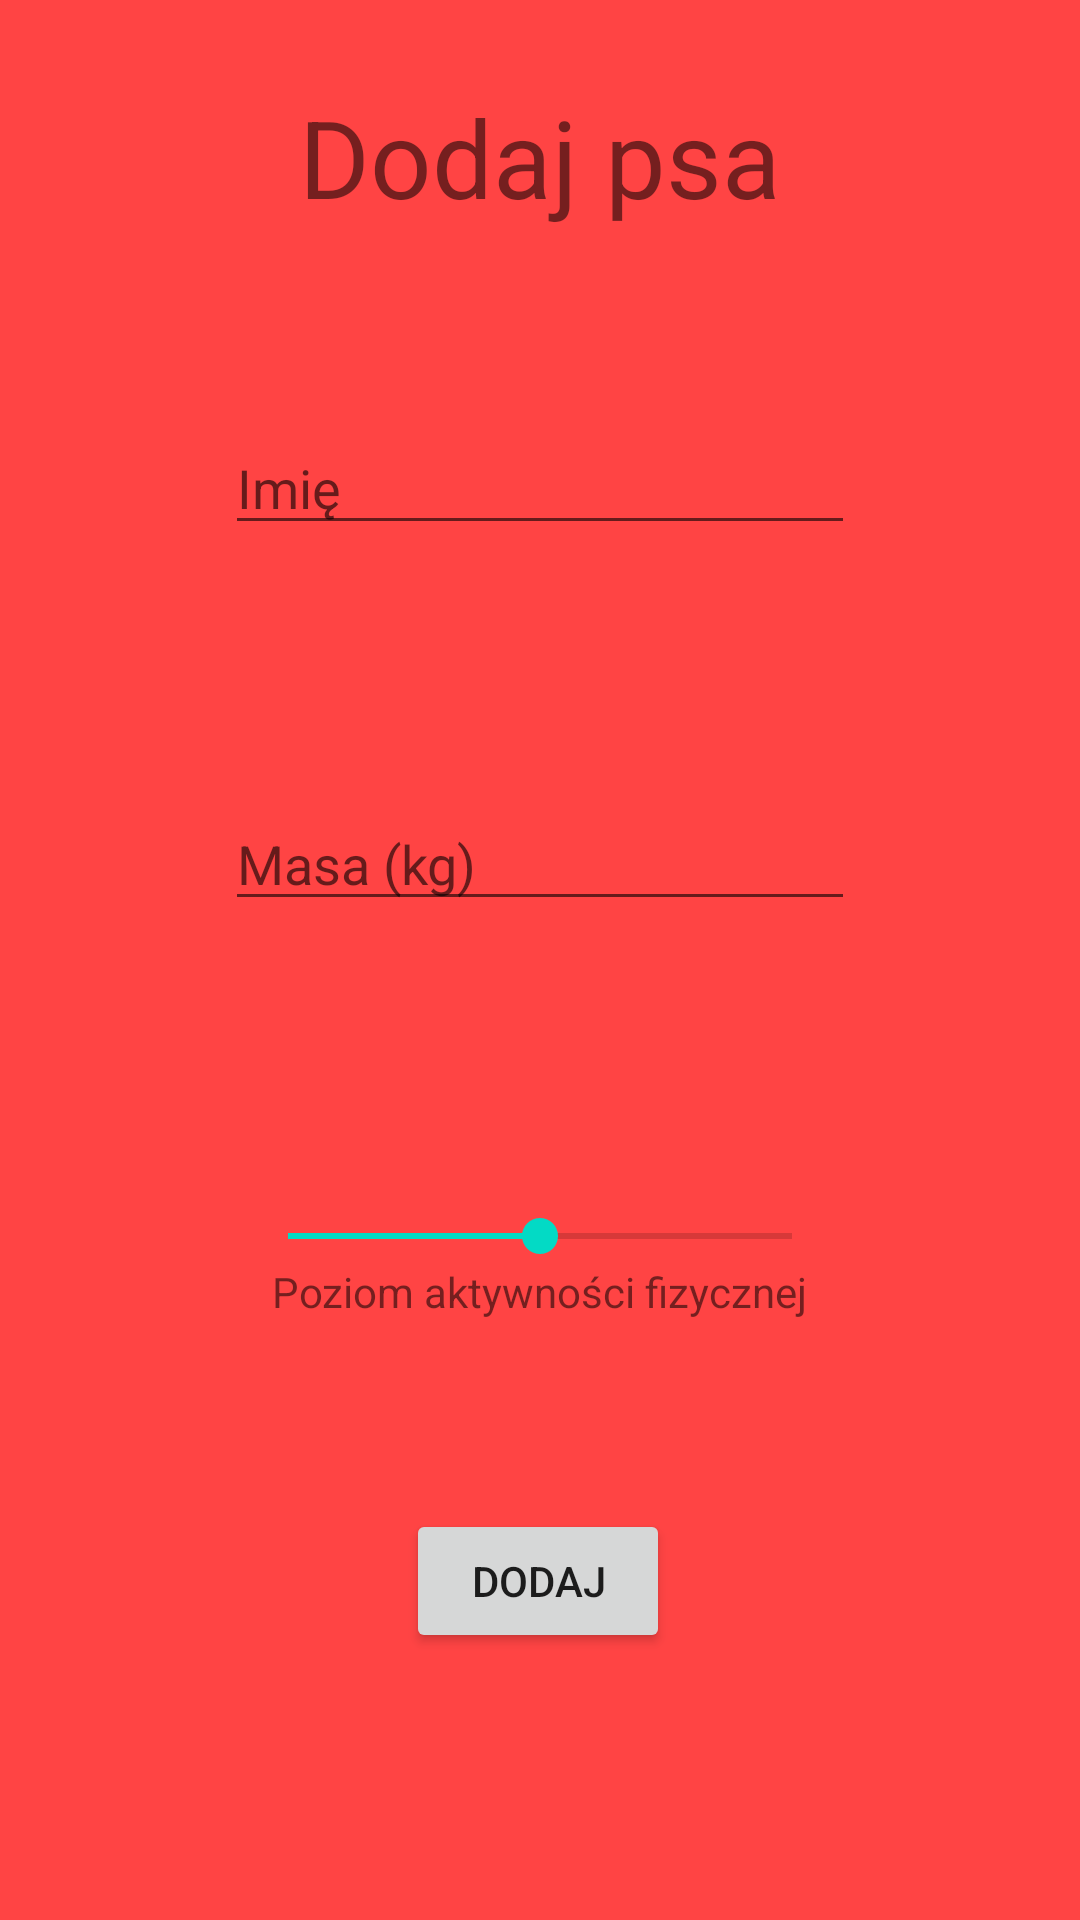

Android layout source for this screen:
<!-- AndroidManifest.xml: application theme AppTheme -->
<!-- res/layout/fragment_add.xml -->
<?xml version="1.0" encoding="utf-8"?>
<RelativeLayout xmlns:android="http://schemas.android.com/apk/res/android"
    xmlns:app="http://schemas.android.com/apk/res-auto"
    xmlns:tools="http://schemas.android.com/tools"
    android:layout_width="match_parent"
    android:layout_height="match_parent"
    android:background="@android:color/holo_red_light">

    <androidx.constraintlayout.widget.ConstraintLayout
        android:layout_width="match_parent"
        android:layout_height="match_parent">

        <TextView
            android:id="@+id/textView2"
            android:layout_width="wrap_content"
            android:layout_height="wrap_content"
            android:layout_marginTop="28dp"
            android:text="Dodaj psa"
            android:textSize="36sp"
            app:layout_constraintEnd_toEndOf="parent"
            app:layout_constraintStart_toStartOf="parent"
            app:layout_constraintTop_toTopOf="parent" />

        <EditText
            android:id="@+id/imiePsa"
            android:layout_width="wrap_content"
            android:layout_height="wrap_content"
            android:layout_marginTop="64dp"
            android:ems="10"
            android:hint="Imię "
            android:inputType="textPersonName"
            app:layout_constraintEnd_toEndOf="parent"
            app:layout_constraintStart_toStartOf="parent"
            app:layout_constraintTop_toBottomOf="@+id/textView2" />

        <EditText
            android:id="@+id/masaPsa"
            android:layout_width="wrap_content"
            android:layout_height="wrap_content"
            android:layout_marginTop="84dp"
            android:ems="10"
            android:hint="Masa (kg)"
            android:inputType="number"
            app:layout_constraintEnd_toEndOf="parent"
            app:layout_constraintStart_toStartOf="parent"
            app:layout_constraintTop_toBottomOf="@+id/imiePsa" />

        <SeekBar
            android:id="@+id/seekBar"
            android:layout_width="200dp"
            android:layout_height="wrap_content"
            android:layout_marginTop="96dp"
            android:max="2"
            android:progress="1"
            app:layout_constraintEnd_toEndOf="parent"
            app:layout_constraintStart_toStartOf="parent"
            app:layout_constraintTop_toBottomOf="@+id/masaPsa" />

        <TextView
            android:id="@+id/textView4"
            android:layout_width="wrap_content"
            android:layout_height="wrap_content"
            android:text="Poziom aktywności fizycznej"
            app:layout_constraintEnd_toEndOf="parent"
            app:layout_constraintStart_toStartOf="parent"
            app:layout_constraintTop_toBottomOf="@+id/seekBar" />

        <TextView
            android:id="@+id/poziomAktywnosci"
            android:layout_width="wrap_content"
            android:layout_height="wrap_content"
            app:layout_constraintEnd_toEndOf="parent"
            app:layout_constraintStart_toStartOf="parent"
            app:layout_constraintTop_toBottomOf="@+id/textView4" />

        <Button
            android:id="@+id/button"
            android:layout_width="wrap_content"
            android:layout_height="wrap_content"
            android:layout_marginTop="44dp"
            android:text="Dodaj"
            app:layout_constraintEnd_toEndOf="parent"
            app:layout_constraintHorizontal_bias="0.498"
            app:layout_constraintStart_toStartOf="parent"
            app:layout_constraintTop_toBottomOf="@+id/poziomAktywnosci" />
        app:layout_constraintTop_toBottomOf="@+id/masaPsa" />

    </androidx.constraintlayout.widget.ConstraintLayout>
</RelativeLayout>
<!-- resources referenced by this layout -->
<resources>
  <style name="AppTheme" parent="Theme.AppCompat.Light.DarkActionBar">
          <item name="colorPrimary">@color/colorPrimary</item>
          <item name="colorPrimaryDark">@color/colorPrimaryDark</item>
          <item name="colorAccent">@color/colorAccent</item>
      </style>
  <!-- not gathered from this repository: default colours our renderer supplied (Android Studio template values) -->
  <color name="colorPrimary">#FF6200EE</color>
  <color name="colorPrimaryDark">#FF3700B3</color>
  <color name="colorAccent">#FF03DAC5</color>
</resources>
